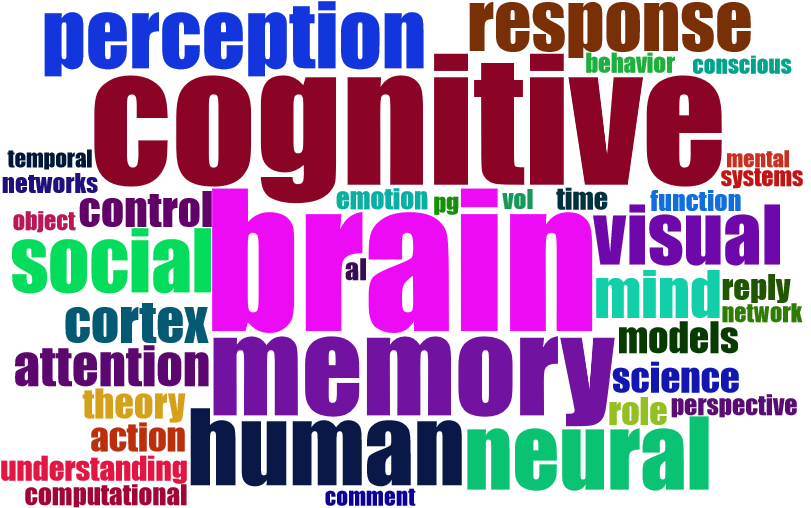

The data file committed next to this chart (first rows):
Terms, Frequency
brain, 286
cognitive, 263
memory, 190
human, 155
neural, 146
cognition, 143
perception, 135
learning, 130
social, 128
language, 127
visual, 121
response, 117
mind, 97
cortex, 87
attention, 83
processing, 76
control, 72
consciousness, 68
development, 68
models, 63
neuroscience, 63
science, 62
theory, 61
action, 58
role, 57
reply, 52
understanding, 49
mechanisms, 46
al, 45
evolution, 45
time, 44
computational, 43
emotion, 43
function, 42
perspective, 41
networks, 40
vol, 40
behavior, 39
pg, 39
psychology, 39
network, 38
object, 38
systems, 38
comment, 37
conscious, 37
functional, 37
perceptual, 36
temporal, 36
mental, 35
recognition, 35
